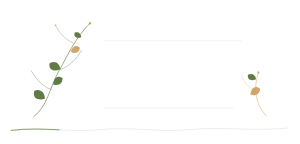
t = 0.00 s
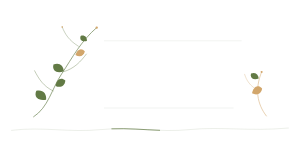
t = 0.90 s
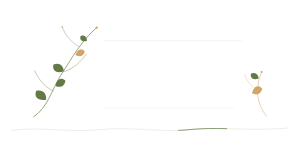
t = 1.50 s
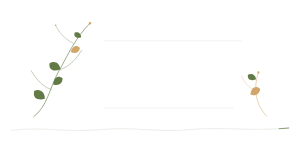
t = 2.40 s
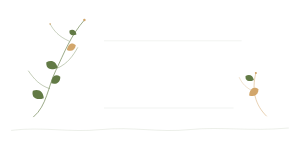
t = 3.30 s
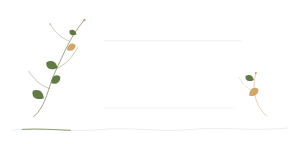
t = 3.90 s

The animated SVG that drew these frames (rendered in a browser with its animation timeline set to each time). Animation: 3 SMIL elements (animate=1,animateTransform=2); one cycle of 4.80 s, repeats indefinitely.

<svg xmlns="http://www.w3.org/2000/svg" viewBox="0 0 750 360" width="100%" role="img" aria-label="植物手记完整标题装饰" style="display:block;width:100%;height:auto;">

<g data-unit="botanical.title.left-branch-with-leaves.v4" data-motion-role="semantic-sway-unit"><g data-unit="botanical.title.branch-system.v21" fill="none" stroke="#627A45" stroke-linecap="round" data-motion-slot="title-drift"><path data-unit="botanical.title.main-stem.v21" d="M84 292C119 266 124 219 146 180C170 137 188 95 225 58" stroke-width="1.55" /><path d="M128 224C103 214 91 198 78 177" stroke-width=".92" /><path d="M151 174C177 164 191 146 204 126" stroke-width=".92" /><path d="M183 108C158 95 147 80 139 63" stroke-width=".82" /></g><path data-unit="botanical.title.leaf-1.v21" d="M0 0C11.22 -15.18 27.06 -17.16 33 0C23.76 13.86 9.24 12.54 0 0Z" fill="#627A45" transform="translate(112 247) rotate(-142)" /><path data-unit="botanical.title.leaf-2.v21" d="M0 0C9.52 -12.88 22.96 -14.56 28 0C20.16 11.76 7.84 10.64 0 0Z" fill="#627A45" transform="translate(133 211) rotate(-33)" /><path data-unit="botanical.title.leaf-3.v21" d="M0 0C10.54 -14.26 25.42 -16.12 31 0C22.32 13.02 8.68 11.78 0 0Z" fill="#627A45" transform="translate(151 173) rotate(-151)" /><path data-unit="botanical.title.leaf-4.v21" d="M0 0C8.5 -11.5 20.5 -13 25 0C18 10.5 7 9.5 0 0Z" fill="#D2A66B" transform="translate(177 130) rotate(-24)" /><path data-unit="botanical.title.leaf-5.v21" d="M0 0C6.8 -9.2 16.4 -10.4 20 0C14.4 8.4 5.6 7.6 0 0Z" fill="#627A45" transform="translate(203 93) rotate(-146)" /><circle data-unit="botanical.title.left-tip-bud.v5" cx="225" cy="58" r="3" fill="#D2A66B" /><circle data-unit="botanical.title.left-side-bud.v5" cx="139" cy="63" r="2" fill="#D2A66B" /><animateTransform attributeName="transform" type="rotate" values="0 84 292;5.6 84 292;0 84 292;-4.5 84 292;0 84 292" dur="4.8s" begin="0s" repeatCount="indefinite" additive="sum"></animateTransform></g>
<g data-unit="botanical.title.right-branch-with-leaves.v4" data-motion-role="semantic-sway-unit"><path data-unit="botanical.title.right-leaf-1.v21" d="M0 0C9.52 -12.88 22.96 -14.56 28 0C20.16 11.76 7.84 10.64 0 0Z" fill="#D2A66B" transform="translate(626 236) rotate(-30)" /><path data-unit="botanical.title.right-leaf-2.v21" d="M0 0C7.82 -10.58 18.86 -11.96 23 0C16.56 9.66 6.44 8.74 0 0Z" fill="#627A45" transform="translate(640 198) rotate(-151)" /><g data-unit="botanical.title.right-sprig.v21" fill="none" stroke="#D2A66B" stroke-linecap="round"><path d="M666 290C640 261 632 225 646 181" stroke-width="1.25" /><path d="M641 228C619 218 610 205 604 190" stroke-width=".8" /></g><circle data-unit="botanical.title.right-tip-bud.v5" cx="646" cy="181" r="2.6" fill="#D2A66B" /><animateTransform attributeName="transform" type="rotate" values="0 666 290;5.6 666 290;0 666 290;-4.5 666 290;0 666 290" dur="4.8s" begin="0s" repeatCount="indefinite" additive="sum"></animateTransform></g>


<path data-unit="botanical.title.content-rule.v21" d="M260 102H604M260 270H584" fill="none" stroke="#D2D9CC" stroke-width=".72" />
<path data-unit="botanical.title.continuity-spine.v21" d="M28 326C105 316 175 332 252 324C329 316 397 332 474 324C555 316 622 329 722 320" fill="none" stroke="#627A45" stroke-width=".88" opacity=".34" /><path data-unit="botanical.title.continuity-spine.v21.motion-trail.v4" data-motion-role="flow-trail" d="M28 326C105 316 175 332 252 324C329 316 397 332 474 324C555 316 622 329 722 320" fill="none" stroke="#627A45" stroke-width="1.88" stroke-linecap="round" opacity=".94" stroke-dasharray="120 942"><animate attributeName="stroke-dashoffset" from="0" to="-1062" dur="3.8s" begin="0s" repeatCount="indefinite"></animate></path>
</svg>
